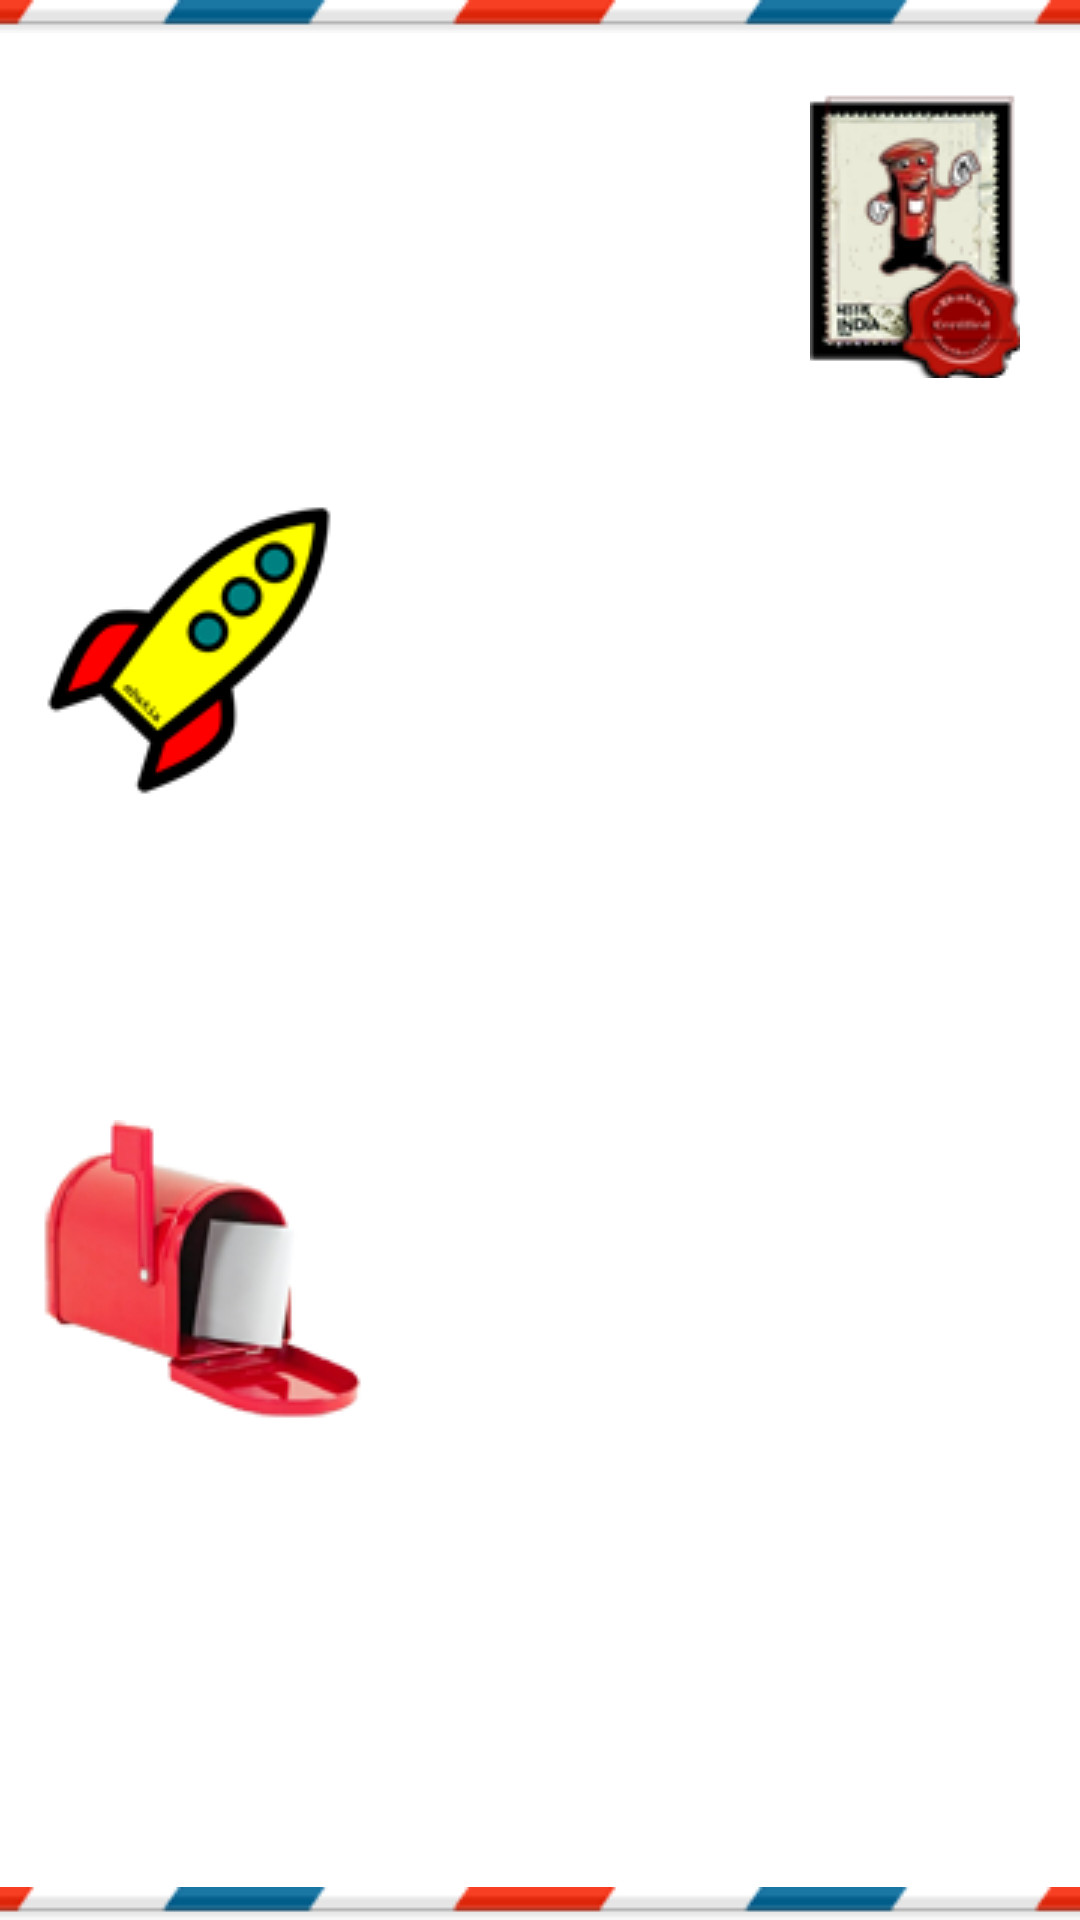

Here is an Android app screen rendered from its layout file. Give the layout XML and the strings, colors and styles it references.
<!-- AndroidManifest.xml: application theme AppTheme -->
<!-- res/layout/activity_main.xml -->
<LinearLayout xmlns:android="http://schemas.android.com/apk/res/android"
    xmlns:tools="http://schemas.android.com/tools"
    android:layout_width="match_parent"
    android:layout_height="match_parent"
    android:background="@drawable/background"
    android:contentDescription="@string/app_name"
    android:orientation="vertical"
    android:gravity="center"
    android:visibility="visible" >


    <Button
        android:id="@+id/optionSend"
        android:layout_width="wrap_content"
        android:layout_height="wrap_content"
        android:layout_gravity="center"
        android:background="@drawable/button"
        android:drawableLeft="@drawable/ic_send_mail"
        android:minWidth="350dip"
        android:onClick="optionClickHandler"
        android:padding="@dimen/padding_small"
        android:text="@string/option_send_button"
        android:textColor="@color/white"
        android:textSize="@dimen/veryLargeText" />


    <Button
        android:id="@+id/optionReceive"
        android:layout_width="wrap_content"
        android:layout_height="wrap_content"
        android:layout_gravity="center"
        android:layout_marginTop="80dp"
        android:background="@drawable/button"
        android:drawableLeft="@drawable/ic_receive_mail"
        android:minWidth="350dip"
        android:onClick="optionClickHandler"
        android:padding="@dimen/padding_small"
        android:text="@string/option_receive_button"
        android:textColor="@color/white"
        android:textSize="@dimen/veryLargeText" />



    <Button
        android:id="@+id/optionPrint"
        android:layout_width="wrap_content"
        android:layout_height="wrap_content"
        android:layout_gravity="center"
        android:layout_marginTop="20dp"
        android:background="@drawable/button"
        android:drawableLeft="@drawable/ic_print_mail"
        android:minWidth="350dip"
        android:onClick="optionClickHandler"
        android:padding="@dimen/padding_small"
        android:text="@string/option_print"
        android:textColor="@color/white"
        android:textSize="@dimen/veryLargeText"
        android:visibility="gone" />

	

</LinearLayout>
<!-- resources referenced by this layout -->
<resources>
  <color name="status_color">#B94A48</color>
  <color name="white">#FFFFFF</color>
  <dimen name="mediumText">24dp</dimen>
  <dimen name="padding_small">8dp</dimen>
  <dimen name="veryLargeText">42dp</dimen>
  <!-- drawable background (drawable) -->
  <?xml version="1.0" encoding="utf-8"?>
  <layer-list xmlns:android="http://schemas.android.com/apk/res/android">
      <item android:id="@+id/navTop">
        <bitmap android:src="@drawable/ic_postage_long"
          android:gravity= "top"  />
      </item>
      <item android:top="30dp" android:right="20dp">
        <bitmap android:src="@drawable/ic_stamp"
          android:gravity="top|right" />
      </item>
      
      <item>
        <bitmap android:src="@drawable/ic_postage_long"
          android:gravity="bottom"  />
      </item>
  </layer-list>
  <!-- drawable button (drawable) -->
  <?xml version="1.0" encoding="utf-8"?>
  <selector xmlns:android="http://schemas.android.com/apk/res/android">
      <item android:state_pressed="true"
            android:drawable="@drawable/button_pressed" /> 
      <item android:state_focused="true"
            android:drawable="@drawable/button_focused" /> 
      <item android:state_hovered="true"
            android:drawable="@drawable/button_focused" /> 
      <item android:drawable="@drawable/button_normal" /> 
      <item android:drawable="@drawable/button_normal" />
  </selector>
  <!-- drawable ic_print_mail: png bitmap (drawable, 20226 bytes) -->
  <!-- drawable ic_receive_mail: png bitmap (drawable, 14187 bytes) -->
  <!-- drawable ic_send_mail: png bitmap (drawable, 7030 bytes) -->
  <string name="app_name">eDakia</string>
  <string name="chngPwdTxtMsg">Change Password</string>
  <string name="option_print">Print \n कॉपी करे</string>
  <string name="option_receive_button">Receive \n ई-डाक पाएं</string>
  <string name="option_send_button">Send \n ई-डाक भेजें</string>
  <style name="AppTheme" parent="android:Theme.Light" />
  <!-- drawable ic_postage_long: png bitmap (drawable, 3560 bytes) -->
  <!-- drawable ic_stamp: png bitmap (drawable, 13341 bytes) -->
  <!-- drawable button_pressed (drawable) -->
  <shape xmlns:android="http://schemas.android.com/apk/res/android" android:shape="rectangle">
    <stroke android:width="1dp" android:color="#66AB04" /> 
    <corners android:radius="10dp" /> 
    <gradient android:startColor="#B1DB08" android:centerColor="#66AB04" android:endColor="#B1DB08" android:angle="90" /> 
  </shape>
  <!-- drawable button_normal (drawable) -->
  <shape xmlns:android="http://schemas.android.com/apk/res/android" android:shape="rectangle">
    <stroke android:width="1dp" android:color="#538312" /> 
    <corners android:radius="10dp" /> 
    <gradient android:startColor="#6b9d28" android:centerColor="#64991e" android:endColor="#436b0c" android:angle="90" /> 
  </shape>
</resources>
